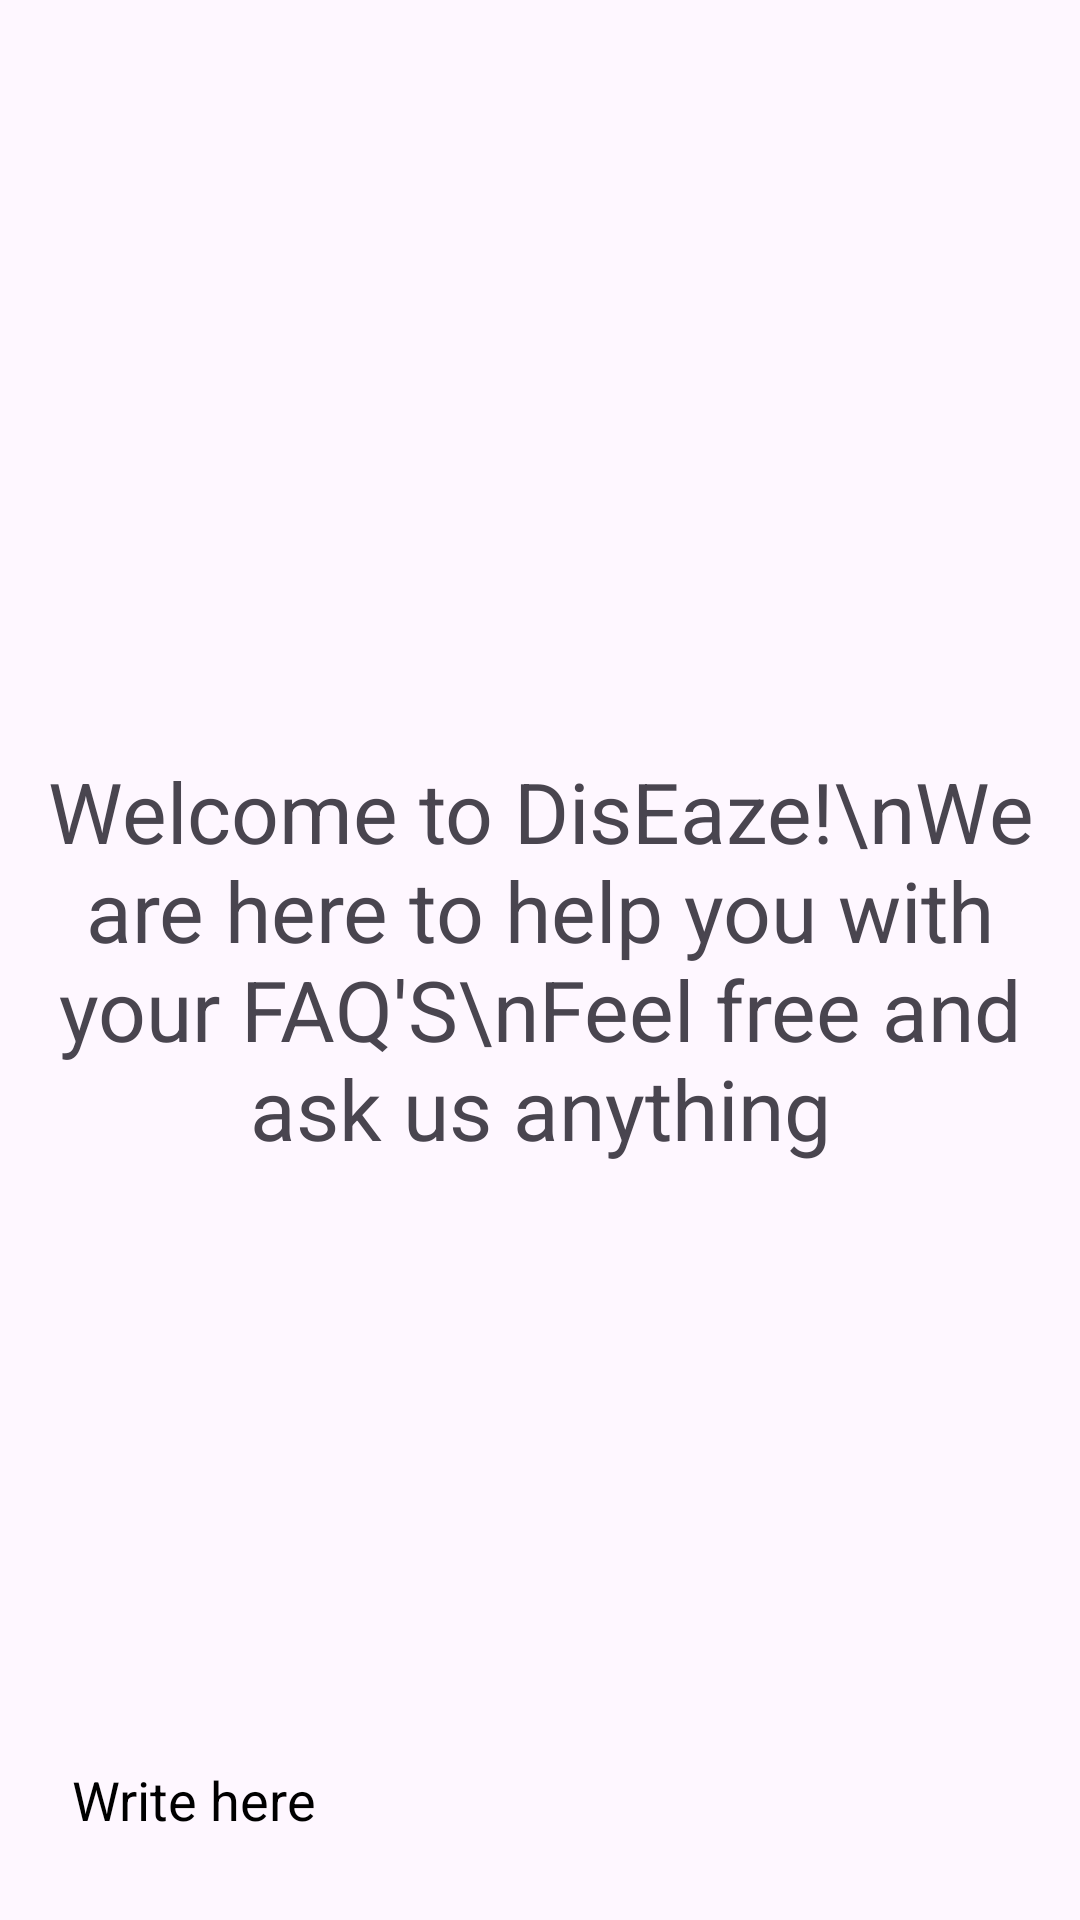

This screen was rendered from an Android layout file. Write that file and the resources it references.
<!-- AndroidManifest.xml: application theme Theme.DisEaze -->
<!-- res/layout/activity_message.xml -->
<?xml version="1.0" encoding="utf-8"?>
<RelativeLayout xmlns:android="http://schemas.android.com/apk/res/android"
    xmlns:app="http://schemas.android.com/apk/res-auto"
    xmlns:tools="http://schemas.android.com/tools"
    android:layout_width="match_parent"
    android:layout_height="match_parent">

    <androidx.recyclerview.widget.RecyclerView
        android:layout_width="match_parent"
        android:layout_height="match_parent"
        android:id="@+id/recycler_view"
        android:layout_above="@id/bottom_layout"
        />
    <TextView
        android:layout_width="match_parent"
        android:layout_height="wrap_content"
        android:id="@+id/welcome_text"
        android:layout_centerInParent="true"
        android:text="Welcome to DisEaze!\nWe are here to help you with your FAQ'S\nFeel free and ask us anything"
        android:gravity="center"
        android:textSize="28dp"
        />

    <RelativeLayout
        android:layout_width="match_parent"
        android:layout_height="80dp"
        android:layout_alignParentBottom="true"
        android:padding="8dp"
        android:id="@+id/bottom_layout">
        <EditText
            android:layout_width="match_parent"
            android:layout_height="wrap_content"
            android:id="@+id/message_edit_text"
            android:layout_centerInParent="true"
            android:hint="Write here "
            android:textColor="@color/black"
            android:textColorHint="@color/black"
            android:padding="16dp"
            android:layout_toLeftOf="@id/send_btn"
            android:background="@drawable/rounded_corner"
            />
        <ImageButton
            android:layout_width="48dp"
            android:layout_height="48dp"
            android:id="@+id/send_btn"
            android:layout_alignParentEnd="true"
            android:layout_centerInParent="true"
            android:layout_marginStart="10dp"
            android:padding="8dp"
            android:src="@drawable/ic_baseline_send_24"
            android:background="?attr/selectableItemBackgroundBorderless"

            />


    </RelativeLayout>



</RelativeLayout>
<!-- resources referenced by this layout -->
<resources>
  <color name="black">#FF000000</color>
  <style name="Theme.DisEaze" parent="Base.Theme.DisEaze" />
  <style name="Base.Theme.DisEaze" parent="Theme.Material3.DayNight.NoActionBar">
          
          
      </style>
</resources>
